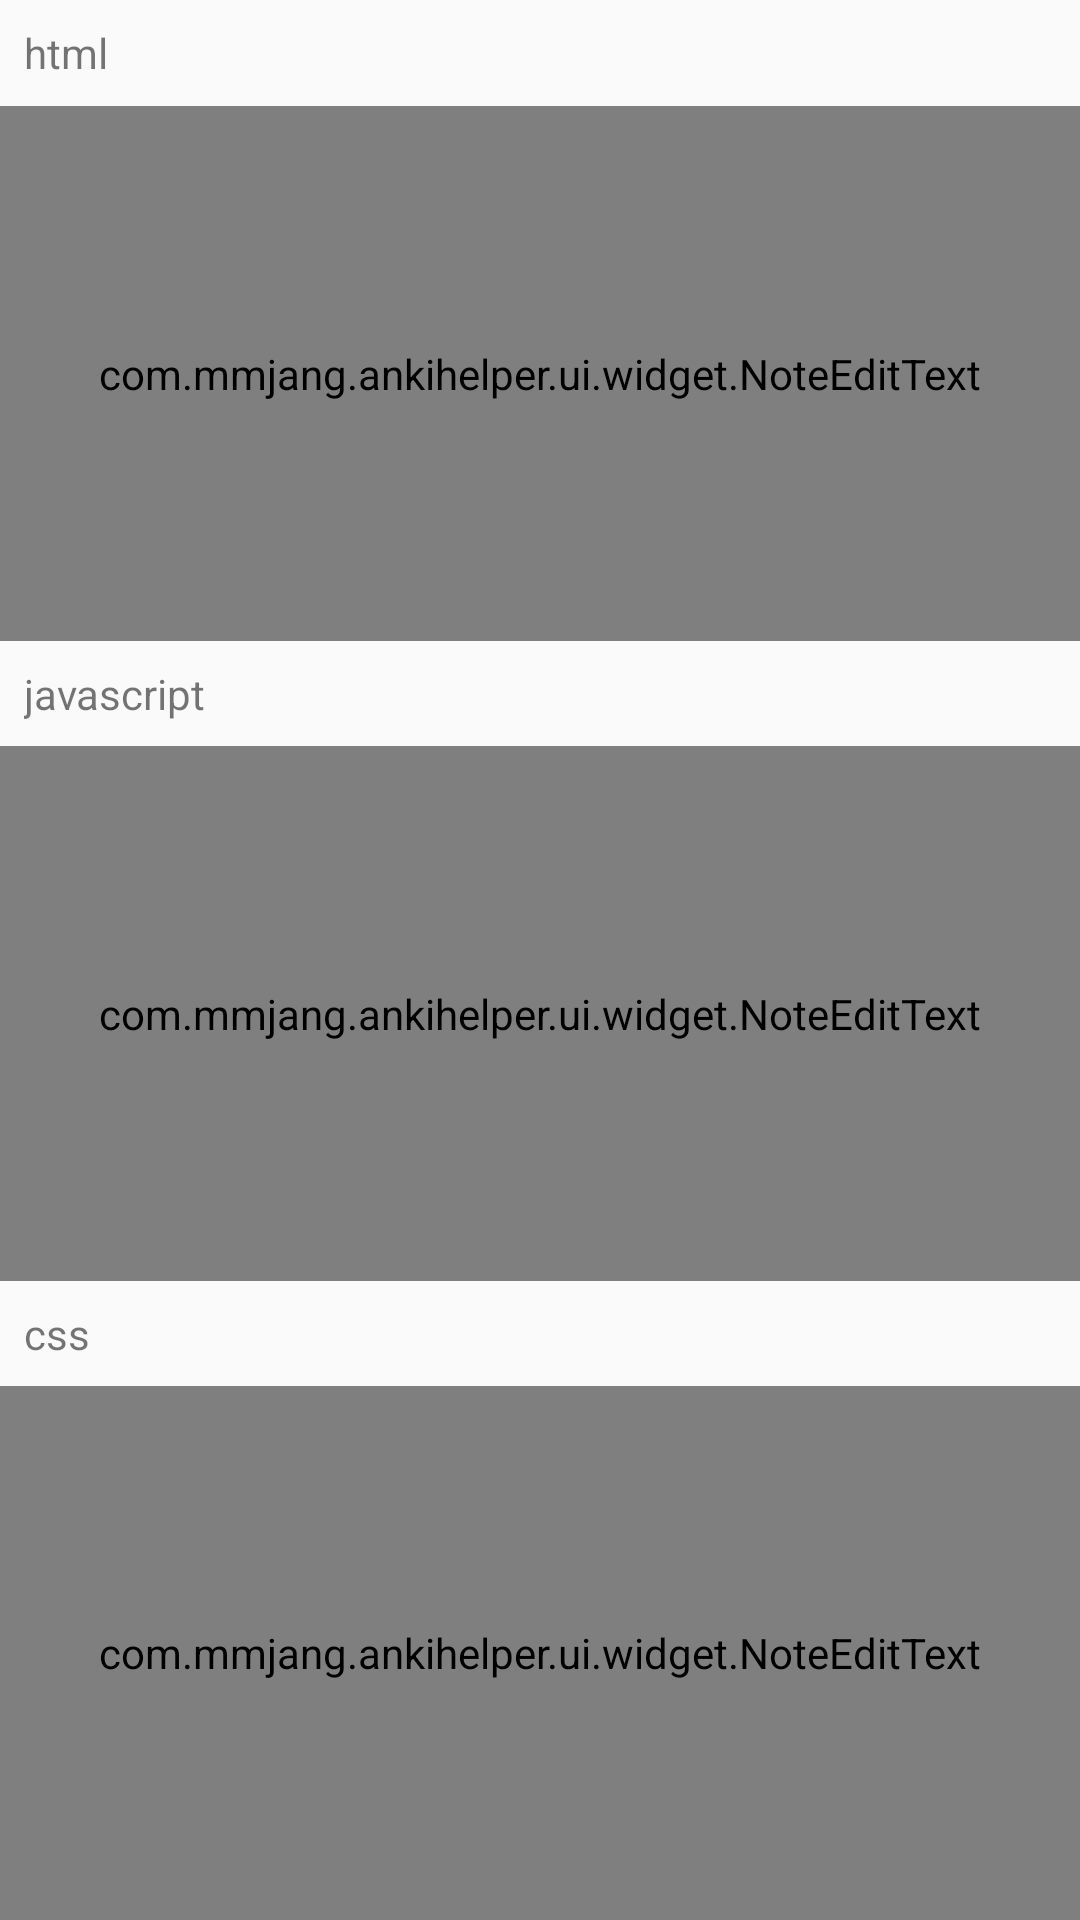

This screen was rendered from an Android layout file. Write that file and the resources it references.
<!-- AndroidManifest.xml: application theme AppTheme -->
<!-- res/layout/activity_plan_script_content_editor.xml -->
<?xml version="1.0" encoding="utf-8"?>
<LinearLayout
    xmlns:android="http://schemas.android.com/apk/res/android"
    xmlns:app="http://schemas.android.com/apk/res-auto"
    xmlns:tools="http://schemas.android.com/tools"
    android:layout_width="match_parent"
    android:layout_height="match_parent"
    android:orientation="vertical"
    android:layout_margin="16dp">
    <TextView
        android:layout_margin="8dp"
        android:layout_width="match_parent"
        android:layout_height="wrap_content"
        android:text="html"
    />

    <View style="@style/Divider" />

    <com.mmjang.ankihelper.ui.widget.NoteEditText
        android:layout_width="fill_parent"
        android:layout_height="match_parent"
        android:layout_alignParentBottom="true"
        android:gravity="center|left"
        android:minLines="8"
        android:layout_weight="1"
        android:paddingLeft="@dimen/margin_double"
        android:paddingRight="@dimen/margin_double"
        android:scrollbars="vertical"
        android:textColor="@color/primary_text"
        android:background="@drawable/no_solid_background"
        android:textSize="@dimen/text_size_normal"
        android:id="@+id/et_card_html"
        />

    <TextView
        android:layout_margin="8dp"
        android:layout_width="match_parent"
        android:layout_height="wrap_content"
        android:text="javascript"
        />

    <com.mmjang.ankihelper.ui.widget.NoteEditText
        android:layout_width="fill_parent"
        android:layout_height="match_parent"
        android:layout_alignParentBottom="true"
        android:gravity="center|left"
        android:minLines="8"
        android:layout_weight="1"
        android:paddingLeft="@dimen/margin_double"
        android:paddingRight="@dimen/margin_double"
        android:scrollbars="vertical"
        android:textColor="@color/primary_text"
        android:background="@drawable/no_solid_background"
        android:textSize="@dimen/text_size_normal"
        android:id="@+id/et_card_javascript"
        />

    <TextView
        android:layout_margin="8dp"
        android:layout_width="match_parent"
        android:layout_height="wrap_content"
        android:text="css"
        />

    <com.mmjang.ankihelper.ui.widget.NoteEditText
        android:layout_width="fill_parent"
        android:layout_height="match_parent"
        android:layout_alignParentBottom="true"
        android:gravity="center|left"
        android:minLines="8"
        android:layout_weight="1"
        android:paddingLeft="@dimen/margin_double"
        android:paddingRight="@dimen/margin_double"
        android:scrollbars="vertical"
        android:textColor="@color/primary_text"
        android:background="@drawable/no_solid_background"
        android:textSize="@dimen/text_size_normal"
        android:id="@+id/et_card_css"
        />
</LinearLayout>
<!-- resources referenced by this layout -->
<resources>
  <dimen name="margin_double">16dp</dimen>
  <dimen name="text_size_normal">16sp</dimen>
  <style name="Divider">
          <item name="android:layout_width">match_parent</item>
          <item name="android:layout_height">1px</item>
          <item name="android:background">@color/divider</item>
      </style>
  <style name="AppTheme" parent="Theme.MaterialComponents.Light.DarkActionBar.Bridge">
      
          <item name="colorPrimary">@color/colorPrimary</item>
          <item name="colorPrimaryDark">@color/colorPrimaryDark</item>
          <item name="colorAccent">@color/colorAccent</item>
          <item name="color_footer_background">@color/footer_background</item>
          <item name="color_footer_pressed">@color/footer_pressed</item>
          <item name="android:forceDarkAllowed" tools:targetApi="q">true</item>
      </style>
  <!-- not gathered from this repository: default colours our renderer supplied (Android Studio template values) -->
  <color name="colorPrimary">#FF6200EE</color>
  <color name="colorPrimaryDark">#FF3700B3</color>
  <color name="colorAccent">#FF03DAC5</color>
</resources>
